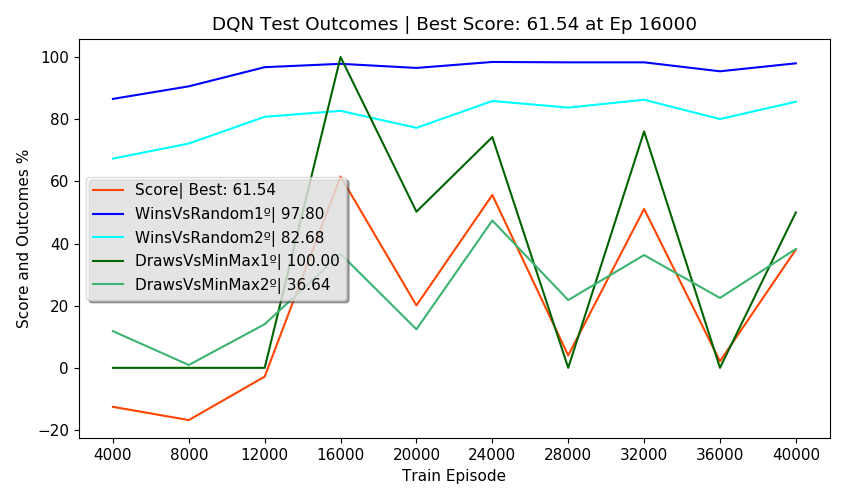

Data behind this chart, as committed beside it:
Episodes, FirstPlayer, SecondPlayer, Wins, Draws, Losses, Invalids, MeanReward, PartialScore, Score, TrainEpisode, TrainTime, TrainStates, NewTestStates, TotalTestStates, NewEnvStates, EnvAgentStates, SumEnvStates, TestTime, TotalTestTime, alg, env_agent, train_episodes, eval_freq
2500, DQN, Random, 86.52, 6.20, 7.28, 0.00, 1.72, 82.34, -12.55, 4000, 0:02:24, 2641, 134, 134, 48, 48, 273, 0:00:41, 0:03:00, DQN, Random, 40000, 4000
2500, Random, DQN, 67.32, 6.16, 26.52, 0.00, 1.14, 43.88, -12.55, 4000, 0:02:24, 2641, 245, 379, 132, 132, 273, 0:00:39, 0:03:00, DQN, Random, 40000, 4000
2500, DQN, MinMax, 0.00, 0.00, 100, 0.00, -1.00, -100, -12.55, 4000, 0:02:24, 2641, 0, 379, 10, 10, 273, 0:00:40, 0:03:00, DQN, Random, 40000, 4000
2500, MinMax, DQN, 0.00, 11.80, 88.20, 0.00, -0.76, -76.40, -12.55, 4000, 0:02:24, 2641, 2, 381, 83, 83, 273, 0:00:43, 0:03:00, DQN, Random, 40000, 4000
500, DQN, DQN, 51.20, 0.00, 48.80, 0.00, 0.54, , -12.55, 4000, 0:02:24, 2641, 0, 381, 0, 381, 273, 0:00:15, 0:03:00, DQN, Random, 40000, 4000
2500, DQN, Random, 90.56, 1.08, 8.36, 0.00, 1.74, 82.74, -16.80, 8000, 0:08:04, 3342, 51, 432, 19, 67, 485, 0:00:38, 0:02:54, DQN, Random, 40000, 4000
2500, Random, DQN, 72.16, 2.60, 25.24, 0.00, 1.22, 48.22, -16.80, 8000, 0:08:04, 3342, 192, 624, 107, 239, 485, 0:00:37, 0:02:54, DQN, Random, 40000, 4000
2500, DQN, MinMax, 0.00, 0.00, 100, 0.00, -1.00, -100, -16.80, 8000, 0:08:04, 3342, 0, 624, 15, 25, 485, 0:00:48, 0:02:54, DQN, Random, 40000, 4000
2500, MinMax, DQN, 0.00, 0.92, 99.08, 0.00, -0.98, -98.16, -16.80, 8000, 0:08:04, 3342, 1, 625, 71, 154, 485, 0:00:37, 0:02:54, DQN, Random, 40000, 4000
500, DQN, DQN, 51.20, 0.00, 48.80, 0.00, 0.54, , -16.80, 8000, 0:08:04, 3342, 0, 625, 0, 625, 485, 0:00:13, 0:02:54, DQN, Random, 40000, 4000
2500, DQN, Random, 96.72, 0.96, 2.32, 0.00, 1.92, 94.88, -2.83, 12000, 0:13:42, 3517, 55, 680, 22, 89, 626, 0:00:39, 0:02:48, DQN, Random, 40000, 4000
2500, Random, DQN, 80.76, 2.80, 16.44, 0.00, 1.48, 65.72, -2.83, 12000, 0:13:42, 3517, 98, 778, 65, 304, 626, 0:00:38, 0:02:48, DQN, Random, 40000, 4000
2500, DQN, MinMax, 0.00, 0.00, 100, 0.00, -1.00, -100, -2.83, 12000, 0:13:42, 3517, 0, 778, 3, 28, 626, 0:00:37, 0:02:48, DQN, Random, 40000, 4000
2500, MinMax, DQN, 0.00, 14.04, 85.96, 0.00, -0.72, -71.92, -2.83, 12000, 0:13:42, 3517, 1, 779, 51, 205, 626, 0:00:39, 0:02:48, DQN, Random, 40000, 4000
500, DQN, DQN, 52.40, 0.00, 47.60, 0.00, 0.57, , -2.83, 12000, 0:13:42, 3517, 0, 779, 0, 779, 626, 0:00:13, 0:02:48, DQN, Random, 40000, 4000
2500, DQN, Random, 97.80, 2.00, 0.20, 0.00, 1.97, 98.60, 61.54, 16000, 0:19:15, 3568, 38, 817, 18, 107, 717, 0:00:37, 0:03:07, DQN, Random, 40000, 4000
2500, Random, DQN, 82.68, 5.96, 11.36, 0.00, 1.60, 74.30, 61.54, 16000, 0:19:15, 3568, 20, 837, 31, 335, 717, 0:00:37, 0:03:07, DQN, Random, 40000, 4000
2500, DQN, MinMax, 0.00, 100, 0.00, 0.00, 1.00, 100, 61.54, 16000, 0:19:15, 3568, 0, 837, 11, 39, 717, 0:00:59, 0:03:07, DQN, Random, 40000, 4000
2500, MinMax, DQN, 0.00, 36.64, 63.36, 0.00, -0.27, -26.72, 61.54, 16000, 0:19:15, 3568, 0, 837, 31, 236, 717, 0:00:42, 0:03:07, DQN, Random, 40000, 4000
500, DQN, DQN, 46.80, 0.00, 53.20, 0.00, 0.40, , 61.54, 16000, 0:19:15, 3568, 0, 837, 0, 837, 717, 0:00:10, 0:03:07, DQN, Random, 40000, 4000
2500, DQN, Random, 96.48, 1.44, 2.08, 0.00, 1.92, 95.12, 20.08, 20000, 0:25:08, 3615, 73, 910, 21, 128, 866, 0:00:36, 0:02:55, DQN, Random, 40000, 4000
2500, Random, DQN, 77.20, 3.68, 19.12, 0.00, 1.39, 59.92, 20.08, 20000, 0:25:08, 3615, 136, 1046, 78, 413, 866, 0:00:37, 0:02:55, DQN, Random, 40000, 4000
2500, DQN, MinMax, 0.00, 50.24, 49.76, 0.00, 0.00, 0.48, 20.08, 20000, 0:25:08, 3615, 0, 1046, 11, 50, 866, 0:00:52, 0:02:55, DQN, Random, 40000, 4000
2500, MinMax, DQN, 0.00, 12.40, 87.60, 0.00, -0.75, -75.20, 20.08, 20000, 0:25:08, 3615, 0, 1046, 39, 275, 866, 0:00:36, 0:02:55, DQN, Random, 40000, 4000
500, DQN, DQN, 45.80, 0.00, 54.20, 0.00, 0.37, , 20.08, 20000, 0:25:08, 3615, 0, 1046, 0, 1046, 866, 0:00:13, 0:02:55, DQN, Random, 40000, 4000
2500, DQN, Random, 98.40, 1.48, 0.12, 0.00, 1.98, 99.02, 55.61, 24000, 0:30:49, 3653, 35, 1081, 18, 146, 943, 0:00:38, 0:03:11, DQN, Random, 40000, 4000
2500, Random, DQN, 85.84, 5.64, 8.52, 0.00, 1.69, 80.14, 55.61, 24000, 0:30:49, 3653, 29, 1110, 27, 440, 943, 0:00:36, 0:03:11, DQN, Random, 40000, 4000
2500, DQN, MinMax, 0.00, 74.24, 25.76, 0.00, 0.48, 48.48, 55.61, 24000, 0:30:49, 3653, 0, 1110, 8, 58, 943, 0:00:57, 0:03:11, DQN, Random, 40000, 4000
2500, MinMax, DQN, 0.00, 47.40, 52.60, 0.00, -0.05, -5.20, 55.61, 24000, 0:30:49, 3653, 0, 1110, 24, 299, 943, 0:00:43, 0:03:11, DQN, Random, 40000, 4000
500, DQN, DQN, 51.20, 0.00, 48.80, 0.00, 0.54, , 55.61, 24000, 0:30:49, 3653, 0, 1110, 0, 1110, 943, 0:00:15, 0:03:11, DQN, Random, 40000, 4000
2500, DQN, Random, 98.28, 0.24, 1.48, 0.00, 1.95, 96.92, 3.98, 28000, 0:36:44, 3681, 61, 1171, 19, 165, 1011, 0:00:37, 0:02:43, DQN, Random, 40000, 4000
2500, Random, DQN, 83.72, 5.32, 10.96, 0.00, 1.62, 75.42, 3.98, 28000, 0:36:44, 3681, 41, 1212, 29, 469, 1011, 0:00:36, 0:02:43, DQN, Random, 40000, 4000
2500, DQN, MinMax, 0.00, 0.00, 100, 0.00, -1.00, -100, 3.98, 28000, 0:36:44, 3681, 0, 1212, 2, 60, 1011, 0:00:38, 0:02:43, DQN, Random, 40000, 4000
2500, MinMax, DQN, 0.00, 21.80, 78.20, 0.00, -0.56, -56.40, 3.98, 28000, 0:36:44, 3681, 0, 1212, 18, 317, 1011, 0:00:37, 0:02:43, DQN, Random, 40000, 4000
500, DQN, DQN, 47.40, 0.00, 52.60, 0.00, 0.42, , 3.98, 28000, 0:36:44, 3681, 0, 1212, 0, 1212, 1011, 0:00:13, 0:02:43, DQN, Random, 40000, 4000
2500, DQN, Random, 98.28, 1.36, 0.36, 0.00, 1.98, 98.60, 51.12, 32000, 0:42:11, 3712, 64, 1276, 22, 187, 1078, 0:00:38, 0:03:16, DQN, Random, 40000, 4000
2500, Random, DQN, 86.24, 5.84, 7.92, 0.00, 1.70, 81.24, 51.12, 32000, 0:42:11, 3712, 25, 1301, 18, 487, 1078, 0:00:37, 0:03:16, DQN, Random, 40000, 4000
2500, DQN, MinMax, 0.00, 76.04, 23.96, 0.00, 0.52, 52.08, 51.12, 32000, 0:42:11, 3712, 0, 1301, 11, 71, 1078, 0:00:58, 0:03:16, DQN, Random, 40000, 4000
2500, MinMax, DQN, 0.00, 36.28, 63.72, 0.00, -0.27, -27.44, 51.12, 32000, 0:42:11, 3712, 0, 1301, 16, 333, 1078, 0:00:40, 0:03:16, DQN, Random, 40000, 4000
500, DQN, DQN, 0.00, 100, 0.00, 0.00, 1.00, , 51.12, 32000, 0:42:11, 3712, 0, 1301, 0, 1301, 1078, 0:00:19, 0:03:16, DQN, Random, 40000, 4000
2500, DQN, Random, 95.40, 2.36, 2.00, 0.24, 1.91, 94.10, 2.13, 36000, 0:48:07, 3738, 53, 1354, 18, 205, 1187, 0:00:39, 0:02:47, DQN, Random, 40000, 4000
2500, Random, DQN, 80.04, 6.24, 13.72, 0.00, 1.53, 69.44, 2.13, 36000, 0:48:07, 3738, 98, 1452, 58, 545, 1187, 0:00:39, 0:02:47, DQN, Random, 40000, 4000
2500, DQN, MinMax, 0.00, 0.00, 100, 0.00, -1.00, -100, 2.13, 36000, 0:48:07, 3738, 0, 1452, 3, 74, 1187, 0:00:36, 0:02:47, DQN, Random, 40000, 4000
2500, MinMax, DQN, 0.00, 22.48, 77.52, 0.00, -0.55, -55.04, 2.13, 36000, 0:48:07, 3738, 0, 1452, 30, 363, 1187, 0:00:38, 0:02:47, DQN, Random, 40000, 4000
500, DQN, DQN, 49.40, 0.00, 50.60, 0.00, 0.48, , 2.13, 36000, 0:48:07, 3738, 0, 1452, 0, 1452, 1187, 0:00:13, 0:02:47, DQN, Random, 40000, 4000
2500, DQN, Random, 97.96, 0.76, 1.28, 0.00, 1.95, 97.06, 38.05, 40000, 0:53:36, 3787, 14, 1466, 8, 213, 1219, 0:00:36, 0:02:58, DQN, Random, 40000, 4000
2500, Random, DQN, 85.60, 4.96, 9.44, 0.00, 1.67, 78.64, 38.05, 40000, 0:53:36, 3787, 2, 1468, 9, 554, 1219, 0:00:37, 0:02:58, DQN, Random, 40000, 4000
2500, DQN, MinMax, 0.00, 50.00, 50.00, 0.00, 0.00, 0.00, 38.05, 40000, 0:53:36, 3787, 0, 1468, 8, 82, 1219, 0:00:52, 0:02:58, DQN, Random, 40000, 4000
2500, MinMax, DQN, 0.00, 38.24, 61.76, 0.00, -0.24, -23.52, 38.05, 40000, 0:53:36, 3787, 0, 1468, 7, 370, 1219, 0:00:40, 0:02:58, DQN, Random, 40000, 4000
500, DQN, DQN, 48.80, 0.00, 51.20, 0.00, 0.46, , 38.05, 40000, 0:53:36, 3787, 0, 1468, 0, 1468, 1219, 0:00:10, 0:02:58, DQN, Random, 40000, 4000
